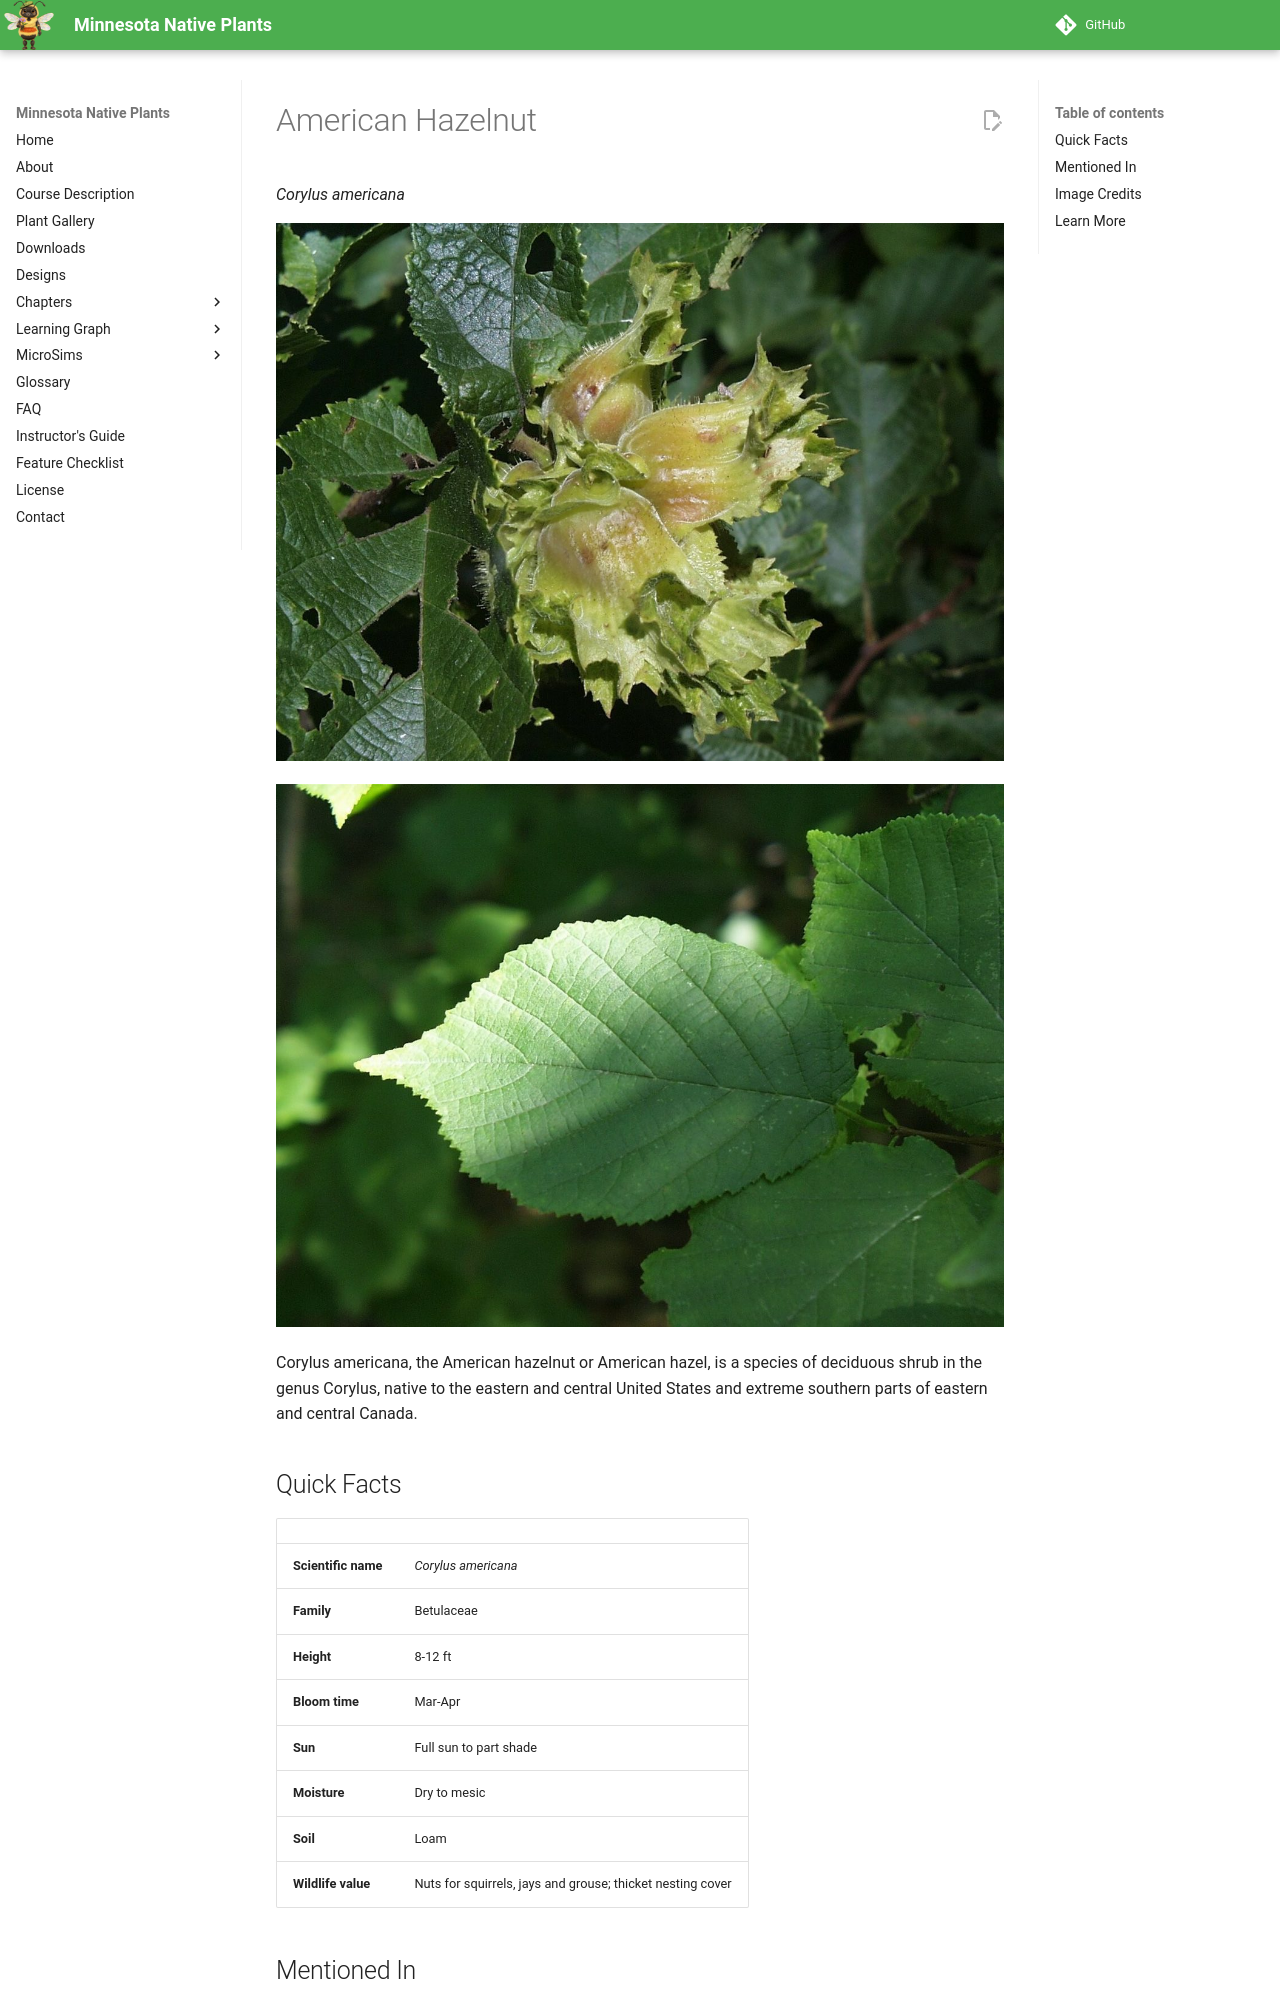

repository: arunbatchu/minnesota-native-plants · page: plants/american-hazelnut/index.html · generator: mkdocs

# American Hazelnut

*Corylus americana*



![American Hazelnut](img/american-hazelnut-1.jpg)

![American Hazelnut](img/american-hazelnut-2.jpg)

Corylus americana, the American hazelnut or American hazel, is a species of deciduous shrub in the genus Corylus, native to the eastern and central United States and extreme southern parts of eastern and central Canada.

## Quick Facts

| | |
|---|---|
| **Scientific name** | *Corylus americana* |
| **Family** | Betulaceae |
| **Height** | 8-12 ft |
| **Bloom time** | Mar-Apr |
| **Sun** | Full sun to part shade |
| **Moisture** | Dry to mesic |
| **Soil** | Loam |
| **Wildlife value** | Nuts for squirrels, jays and grouse; thicket nesting cover |
